Dataset: augmented (GitHub, AtulV2/Industrial_Surface_Defect_Classification). Classes: crazing, inclusion, pitted surface, rolled-in scale, scratches.

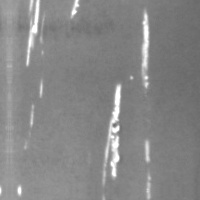
Label: scratches

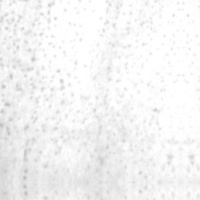
Label: pitted surface

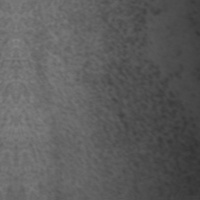
Label: pitted surface

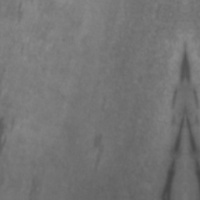
Label: inclusion

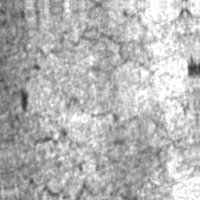
Label: crazing

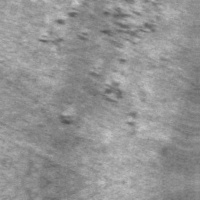
Label: rolled-in scale
